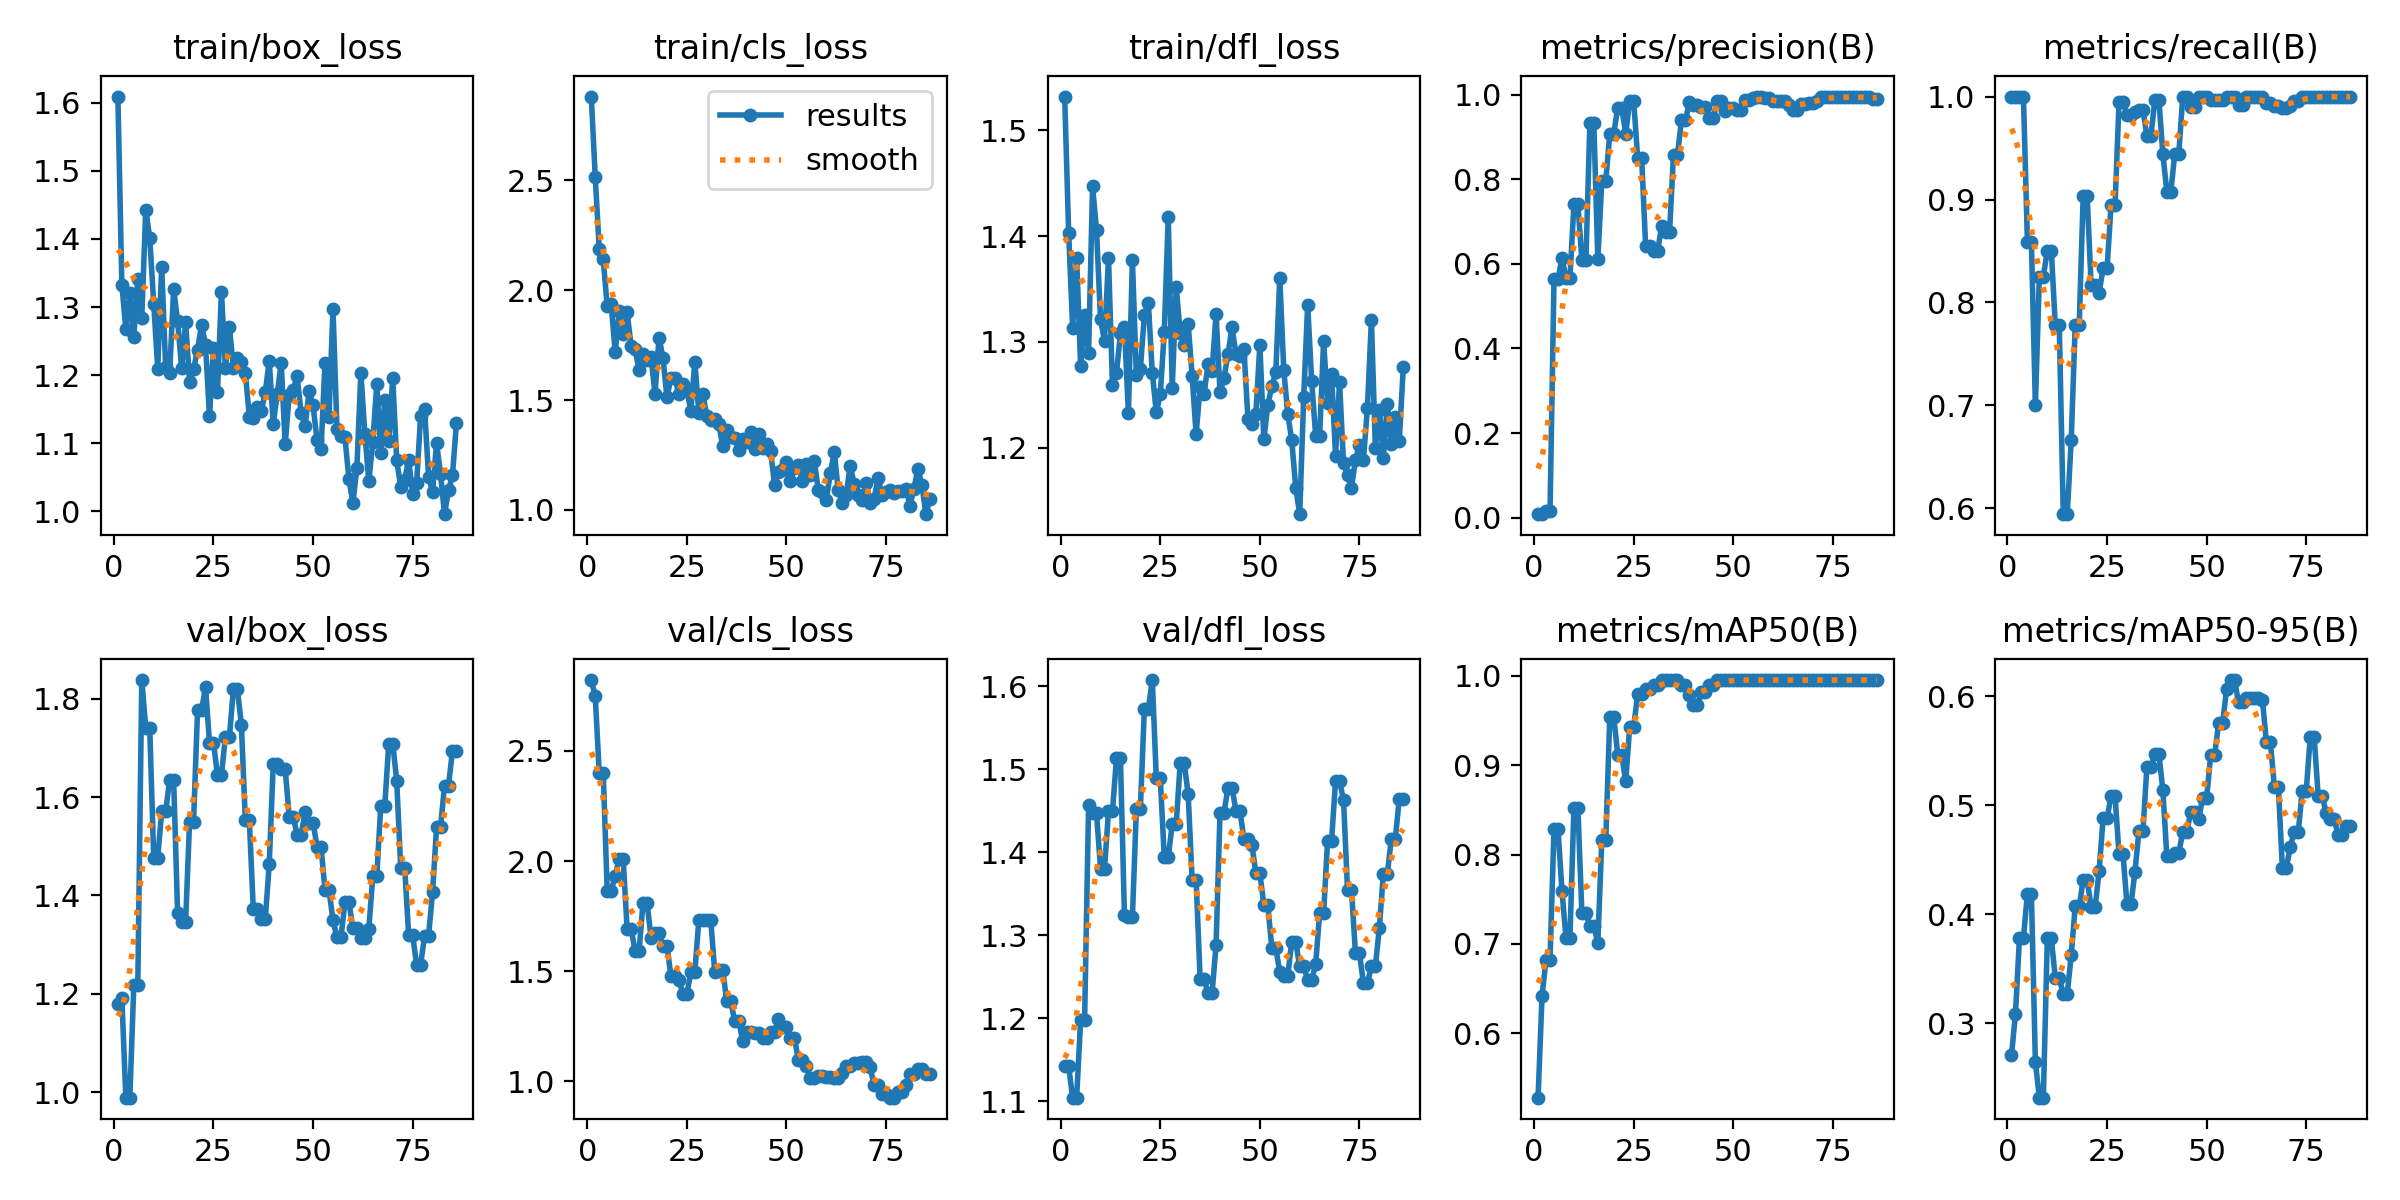

Values plotted in this chart, from the file beside it:
epoch, time, train/box_loss, train/cls_loss, train/dfl_loss, metrics/precision(B), metrics/recall(B), metrics/mAP50(B), metrics/mAP50-95(B), val/box_loss, val/cls_loss, val/dfl_loss, lr/pg0, lr/pg1, lr/pg2
1, 6.217, 1.609, 2.882, 1.532, 0.00805, 1, 0.5282, 0.2707, 1.18, 2.822, 1.142, 0.08317, 0.00017, 0.00017
2, 11.42, 1.332, 2.515, 1.403, 0.00808, 1, 0.6423, 0.3087, 1.191, 2.748, 1.142, 0.06535, 0.0003469, 0.0003469
3, 16.52, 1.268, 2.187, 1.313, 0.01493, 1, 0.6825, 0.3782, 0.989, 2.4, 1.105, 0.04752, 0.0005205, 0.0005205
4, 21.7, 1.32, 2.141, 1.379, 0.01493, 1, 0.6825, 0.3782, 0.989, 2.4, 1.105, 0.02969, 0.0006908, 0.0006908
5, 26.81, 1.256, 1.928, 1.277, 0.5637, 0.8591, 0.8287, 0.419, 1.217, 1.865, 1.198, 0.01186, 0.000858, 0.000858
6, 32.02, 1.342, 1.936, 1.326, 0.5637, 0.8591, 0.8287, 0.419, 1.217, 1.865, 1.198, 0.000955, 0.000955, 0.000955
7, 36.99, 1.284, 1.719, 1.29, 0.6147, 0.7, 0.7595, 0.2647, 1.838, 1.932, 1.457, 0.000946, 0.000946, 0.000946
8, 42.07, 1.443, 1.906, 1.447, 0.5668, 0.8251, 0.7071, 0.232, 1.74, 2.011, 1.447, 0.000937, 0.000937, 0.000937
9, 47.21, 1.401, 1.802, 1.405, 0.5668, 0.8251, 0.7071, 0.232, 1.74, 2.011, 1.447, 0.000928, 0.000928, 0.000928
10, 52.23, 1.305, 1.899, 1.321, 0.7411, 0.8505, 0.8516, 0.3781, 1.476, 1.692, 1.38, 0.000919, 0.000919, 0.000919
11, 57.44, 1.21, 1.747, 1.301, 0.7411, 0.8505, 0.8516, 0.3781, 1.476, 1.692, 1.38, 0.00091, 0.00091, 0.00091
12, 62.67, 1.359, 1.733, 1.379, 0.6082, 0.7778, 0.7347, 0.3417, 1.571, 1.593, 1.449, 0.000901, 0.000901, 0.000901
13, 67.56, 1.211, 1.635, 1.259, 0.6082, 0.7778, 0.7347, 0.3417, 1.571, 1.593, 1.449, 0.000892, 0.000892, 0.000892
14, 72.57, 1.203, 1.709, 1.271, 0.9321, 0.5944, 0.7197, 0.3271, 1.635, 1.811, 1.513, 0.000883, 0.000883, 0.000883
15, 77.42, 1.327, 1.685, 1.308, 0.9321, 0.5944, 0.7197, 0.3271, 1.635, 1.811, 1.513, 0.000874, 0.000874, 0.000874
16, 82.54, 1.279, 1.695, 1.314, 0.6108, 0.6667, 0.7016, 0.3626, 1.364, 1.652, 1.325, 0.000865, 0.000865, 0.000865
17, 87.71, 1.211, 1.528, 1.233, 0.7961, 0.7778, 0.8161, 0.4075, 1.345, 1.675, 1.322, 0.000856, 0.000856, 0.000856
18, 92.9, 1.278, 1.785, 1.377, 0.7961, 0.7778, 0.8161, 0.4075, 1.345, 1.675, 1.322, 0.000847, 0.000847, 0.000847
19, 97.96, 1.191, 1.693, 1.269, 0.9082, 0.9033, 0.9539, 0.4316, 1.55, 1.614, 1.452, 0.000838, 0.000838, 0.000838
20, 103, 1.209, 1.512, 1.274, 0.9082, 0.9033, 0.9539, 0.4316, 1.55, 1.614, 1.452, 0.000829, 0.000829, 0.000829
21, 108.1, 1.237, 1.601, 1.325, 0.9698, 0.8167, 0.9114, 0.4068, 1.776, 1.477, 1.572, 0.00082, 0.00082, 0.00082
22, 113.1, 1.274, 1.6, 1.337, 0.9698, 0.8167, 0.9114, 0.4068, 1.776, 1.477, 1.572, 0.000811, 0.000811, 0.000811
23, 118.2, 1.245, 1.528, 1.271, 0.9075, 0.8092, 0.8817, 0.4397, 1.824, 1.462, 1.608, 0.000802, 0.000802, 0.000802
24, 123.4, 1.139, 1.571, 1.233, 0.9857, 0.8333, 0.9429, 0.4882, 1.71, 1.395, 1.49, 0.000793, 0.000793, 0.000793
25, 128.5, 1.24, 1.545, 1.25, 0.9857, 0.8333, 0.9429, 0.4882, 1.71, 1.395, 1.49, 0.000784, 0.000784, 0.000784
26, 133.5, 1.175, 1.451, 1.309, 0.8507, 0.8944, 0.9789, 0.5088, 1.645, 1.497, 1.394, 0.000775, 0.000775, 0.000775
27, 138.7, 1.322, 1.674, 1.418, 0.8507, 0.8944, 0.9789, 0.5088, 1.645, 1.497, 1.394, 0.000766, 0.000766, 0.000766
28, 143.7, 1.21, 1.443, 1.257, 0.6428, 0.9944, 0.985, 0.4552, 1.723, 1.732, 1.434, 0.000757, 0.000757, 0.000757
29, 148.8, 1.271, 1.526, 1.352, 0.6428, 0.9944, 0.985, 0.4552, 1.723, 1.732, 1.434, 0.000748, 0.000748, 0.000748
30, 154, 1.211, 1.43, 1.308, 0.6297, 0.9825, 0.9895, 0.4092, 1.82, 1.732, 1.508, 0.000739, 0.000739, 0.000739
31, 159, 1.226, 1.409, 1.297, 0.6297, 0.9825, 0.9895, 0.4092, 1.82, 1.732, 1.508, 0.00073, 0.00073, 0.00073
32, 163.8, 1.219, 1.413, 1.317, 0.6888, 0.985, 0.995, 0.4394, 1.747, 1.495, 1.47, 0.000721, 0.000721, 0.000721
33, 169, 1.204, 1.39, 1.267, 0.6754, 0.9874, 0.995, 0.4762, 1.553, 1.507, 1.367, 0.000712, 0.000712, 0.000712
34, 174.2, 1.139, 1.292, 1.213, 0.6754, 0.9874, 0.995, 0.4762, 1.553, 1.507, 1.367, 0.000703, 0.000703, 0.000703
35, 179.2, 1.137, 1.364, 1.258, 0.8586, 0.9616, 0.995, 0.5354, 1.372, 1.362, 1.247, 0.000694, 0.000694, 0.000694
36, 184.1, 1.154, 1.333, 1.251, 0.8586, 0.9616, 0.995, 0.5354, 1.372, 1.362, 1.247, 0.000685, 0.000685, 0.000685
37, 189, 1.147, 1.329, 1.279, 0.9399, 0.9971, 0.9895, 0.5475, 1.352, 1.275, 1.23, 0.000676, 0.000676, 0.000676
38, 194, 1.175, 1.273, 1.273, 0.9399, 0.9971, 0.9895, 0.5475, 1.352, 1.275, 1.23, 0.000667, 0.000667, 0.000667
39, 199, 1.221, 1.321, 1.326, 0.9829, 0.9444, 0.9781, 0.5141, 1.464, 1.185, 1.288, 0.000658, 0.000658, 0.000658
40, 204, 1.128, 1.311, 1.252, 0.9765, 0.9077, 0.9675, 0.4536, 1.667, 1.225, 1.448, 0.000649, 0.000649, 0.000649
41, 209.2, 1.172, 1.355, 1.266, 0.9765, 0.9077, 0.9675, 0.4536, 1.667, 1.225, 1.448, 0.00064, 0.00064, 0.00064
42, 214.2, 1.218, 1.277, 1.288, 0.9707, 0.9444, 0.9812, 0.4563, 1.657, 1.218, 1.478, 0.000631, 0.000631, 0.000631
43, 220, 1.098, 1.345, 1.314, 0.9707, 0.9444, 0.9812, 0.4563, 1.657, 1.218, 1.478, 0.000622, 0.000622, 0.000622
44, 225.2, 1.17, 1.283, 1.289, 0.9453, 0.9998, 0.9895, 0.4757, 1.56, 1.197, 1.45, 0.000613, 0.000613, 0.000613
45, 230.2, 1.178, 1.301, 1.287, 0.9453, 0.9998, 0.9895, 0.4757, 1.56, 1.197, 1.45, 0.000604, 0.000604, 0.000604
46, 235.4, 1.198, 1.271, 1.294, 0.9858, 0.9901, 0.995, 0.494, 1.524, 1.224, 1.416, 0.000595, 0.000595, 0.000595
47, 240.6, 1.144, 1.116, 1.227, 0.9858, 0.9901, 0.995, 0.494, 1.524, 1.224, 1.416, 0.000586, 0.000586, 0.000586
48, 245.7, 1.125, 1.174, 1.222, 0.9609, 1, 0.995, 0.4873, 1.569, 1.282, 1.409, 0.000577, 0.000577, 0.000577
49, 250.7, 1.176, 1.183, 1.232, 0.9697, 1, 0.995, 0.5073, 1.548, 1.248, 1.375, 0.000568, 0.000568, 0.000568
50, 255.7, 1.155, 1.22, 1.297, 0.9697, 1, 0.995, 0.5073, 1.548, 1.248, 1.375, 0.000559, 0.000559, 0.000559
51, 261, 1.104, 1.132, 1.208, 0.9633, 0.9968, 0.995, 0.5458, 1.499, 1.195, 1.337, 0.00055, 0.00055, 0.00055
52, 266, 1.091, 1.19, 1.241, 0.9633, 0.9968, 0.995, 0.5458, 1.499, 1.195, 1.337, 0.000541, 0.000541, 0.000541
53, 271, 1.218, 1.206, 1.258, 0.9885, 0.9968, 0.995, 0.5757, 1.411, 1.097, 1.284, 0.000532, 0.000532, 0.000532
54, 276, 1.139, 1.134, 1.271, 0.9885, 0.9968, 0.995, 0.5757, 1.411, 1.097, 1.284, 0.000523, 0.000523, 0.000523
55, 280.9, 1.298, 1.208, 1.361, 0.9926, 1, 0.995, 0.6065, 1.35, 1.068, 1.256, 0.000514, 0.000514, 0.000514
56, 285.9, 1.121, 1.159, 1.274, 0.9938, 1, 0.995, 0.615, 1.315, 1.015, 1.252, 0.000505, 0.000505, 0.000505
57, 290.7, 1.111, 1.222, 1.232, 0.9938, 1, 0.995, 0.615, 1.315, 1.015, 1.252, 0.000496, 0.000496, 0.000496
58, 295.8, 1.109, 1.089, 1.207, 0.9935, 0.9916, 0.995, 0.5947, 1.387, 1.026, 1.292, 0.000487, 0.000487, 0.000487
59, 300.9, 1.047, 1.083, 1.162, 0.9935, 0.9916, 0.995, 0.5947, 1.387, 1.026, 1.292, 0.000478, 0.000478, 0.000478
60, 305.8, 1.012, 1.045, 1.137, 0.986, 1, 0.995, 0.5987, 1.333, 1.018, 1.263, 0.000469, 0.000469, 0.000469
... 26 more rows
